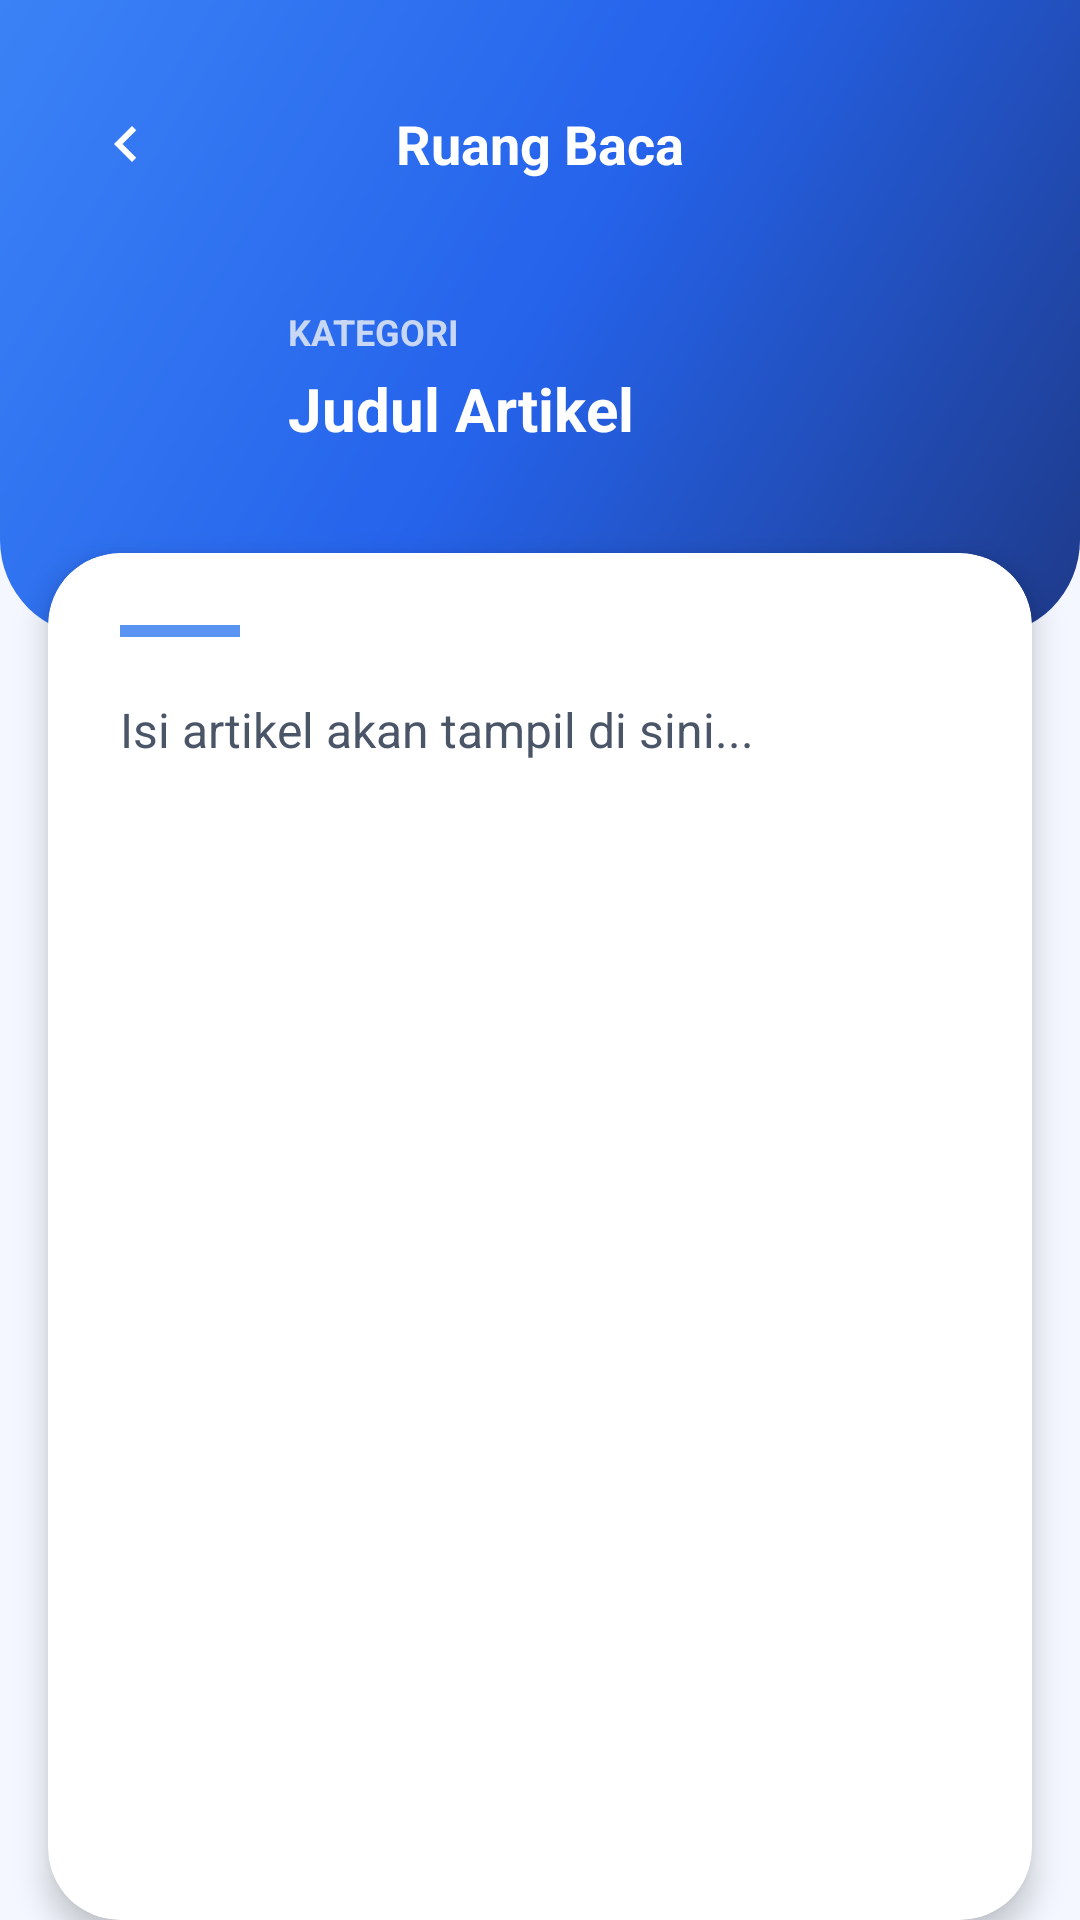

The Android layout XML behind this screen, and the referenced resources:
<!-- AndroidManifest.xml: application theme Theme.RuangTenang -->
<!-- res/layout/activity_article_detail.xml -->
<?xml version="1.0" encoding="utf-8"?>
<androidx.constraintlayout.widget.ConstraintLayout xmlns:android="http://schemas.android.com/apk/res/android"
    xmlns:app="http://schemas.android.com/apk/res-auto"
    android:layout_width="match_parent"
    android:layout_height="match_parent"
    android:background="#F4F7FF">

    
    <LinearLayout
        android:id="@+id/layout_header"
        android:layout_width="match_parent"
        android:layout_height="wrap_content"
        android:background="@drawable/bg_header_gradient"
        android:orientation="vertical"
        android:paddingTop="16dp"
        android:paddingBottom="56dp"
        android:paddingHorizontal="20dp"
        app:layout_constraintTop_toTopOf="parent">

        
        <LinearLayout
            android:layout_width="match_parent"
            android:layout_height="?attr/actionBarSize"
            android:gravity="center_vertical"
            android:orientation="horizontal">

            <ImageButton
                android:id="@+id/btn_back"
                android:layout_width="44dp"
                android:layout_height="44dp"
                android:background="?attr/selectableItemBackgroundBorderless"
                android:src="@drawable/ic_chevron_left"
                android:scaleType="centerInside"
                android:padding="6dp"
                android:tint="#FFFFFF" />

            <TextView
                android:layout_width="0dp"
                android:layout_height="wrap_content"
                android:layout_weight="1"
                android:text="Ruang Baca"
                android:textColor="#FFFFFF"
                android:textSize="18sp"
                android:textStyle="bold"
                android:gravity="center" />

            
            <View
                android:layout_width="44dp"
                android:layout_height="44dp" />
        </LinearLayout>

        
        <LinearLayout
            android:layout_width="match_parent"
            android:layout_height="wrap_content"
            android:layout_marginTop="16dp"
            android:gravity="center_vertical"
            android:orientation="horizontal">

            <LinearLayout
                android:layout_width="60dp"
                android:layout_height="60dp"
                android:background="@drawable/bg_chip_white"
                android:gravity="center">

                <ImageView
                    android:id="@+id/iv_article_icon"
                    android:layout_width="36dp"
                    android:layout_height="36dp" />
            </LinearLayout>

            <LinearLayout
                android:layout_width="0dp"
                android:layout_height="wrap_content"
                android:layout_marginStart="16dp"
                android:layout_weight="1"
                android:orientation="vertical">

                <TextView
                    android:id="@+id/tv_article_category"
                    android:layout_width="wrap_content"
                    android:layout_height="wrap_content"
                    android:text="KATEGORI"
                    android:textColor="#C8D8F4"
                    android:textSize="12sp"
                    android:textStyle="bold"
                    android:textAllCaps="true" />

                <TextView
                    android:id="@+id/tv_article_title"
                    android:layout_width="match_parent"
                    android:layout_height="wrap_content"
                    android:layout_marginTop="4dp"
                    android:text="Judul Artikel"
                    android:textColor="#FFFFFF"
                    android:textSize="20sp"
                    android:textStyle="bold" />
            </LinearLayout>
        </LinearLayout>
    </LinearLayout>

    
    <androidx.cardview.widget.CardView
        android:id="@+id/card_content"
        android:layout_width="match_parent"
        android:layout_height="0dp"
        android:layout_marginHorizontal="16dp"
        android:layout_marginTop="-28dp"
        app:cardCornerRadius="24dp"
        app:cardElevation="6dp"
        app:cardBackgroundColor="#FFFFFF"
        app:layout_constraintTop_toBottomOf="@id/layout_header"
        app:layout_constraintBottom_toBottomOf="parent">

        <ScrollView
            android:layout_width="match_parent"
            android:layout_height="match_parent">

            <LinearLayout
                android:layout_width="match_parent"
                android:layout_height="wrap_content"
                android:orientation="vertical"
                android:padding="24dp">

                <View
                    android:layout_width="40dp"
                    android:layout_height="4dp"
                    android:layout_marginBottom="20dp"
                    android:background="#5A94F2" />

                <TextView
                    android:id="@+id/tv_article_content"
                    android:layout_width="match_parent"
                    android:layout_height="wrap_content"
                    android:lineSpacingExtra="8dp"
                    android:text="Isi artikel akan tampil di sini..."
                    android:textColor="#4A5568"
                    android:textSize="16sp" />
            </LinearLayout>
        </ScrollView>
    </androidx.cardview.widget.CardView>

</androidx.constraintlayout.widget.ConstraintLayout>
<!-- resources referenced by this layout -->
<resources>
  <!-- drawable bg_header_gradient (drawable) -->
  <?xml version="1.0" encoding="utf-8"?>
  <shape xmlns:android="http://schemas.android.com/apk/res/android">
      <gradient
          android:angle="135"
          android:startColor="#1E3A8A"
          android:centerColor="#2563EB"
          android:endColor="#3B82F6"
          android:type="linear" />
      <corners android:bottomLeftRadius="32dp" android:bottomRightRadius="32dp" />
  </shape>
  <!-- drawable ic_chevron_left (drawable) -->
  <vector xmlns:android="http://schemas.android.com/apk/res/android"
      android:width="24dp" android:height="24dp"
      android:viewportWidth="24" android:viewportHeight="24">
      <path android:fillColor="#5A94F2" android:pathData="M15.41,16.59L10.83,12l4.58,-4.59L14,6l-6,6 6,6z"/>
  </vector>
  <style name="Theme.RuangTenang" parent="Base.Theme.RuangTenang" />
  <style name="Base.Theme.RuangTenang" parent="Theme.Material3.DayNight.NoActionBar">
          <item name="colorPrimary">@color/primary</item>
          <item name="colorPrimaryVariant">@color/primary</item>
          <item name="colorOnPrimary">@color/white</item>
          <item name="colorSecondaryContainer">#DCE8FB</item>
          <item name="colorOnSecondaryContainer">@color/primary</item>
          <item name="android:statusBarColor">@color/primary</item>
      </style>
  <color name="primary">#1E3A8A</color>
  <color name="white">#FFFFFFFF</color>
</resources>
